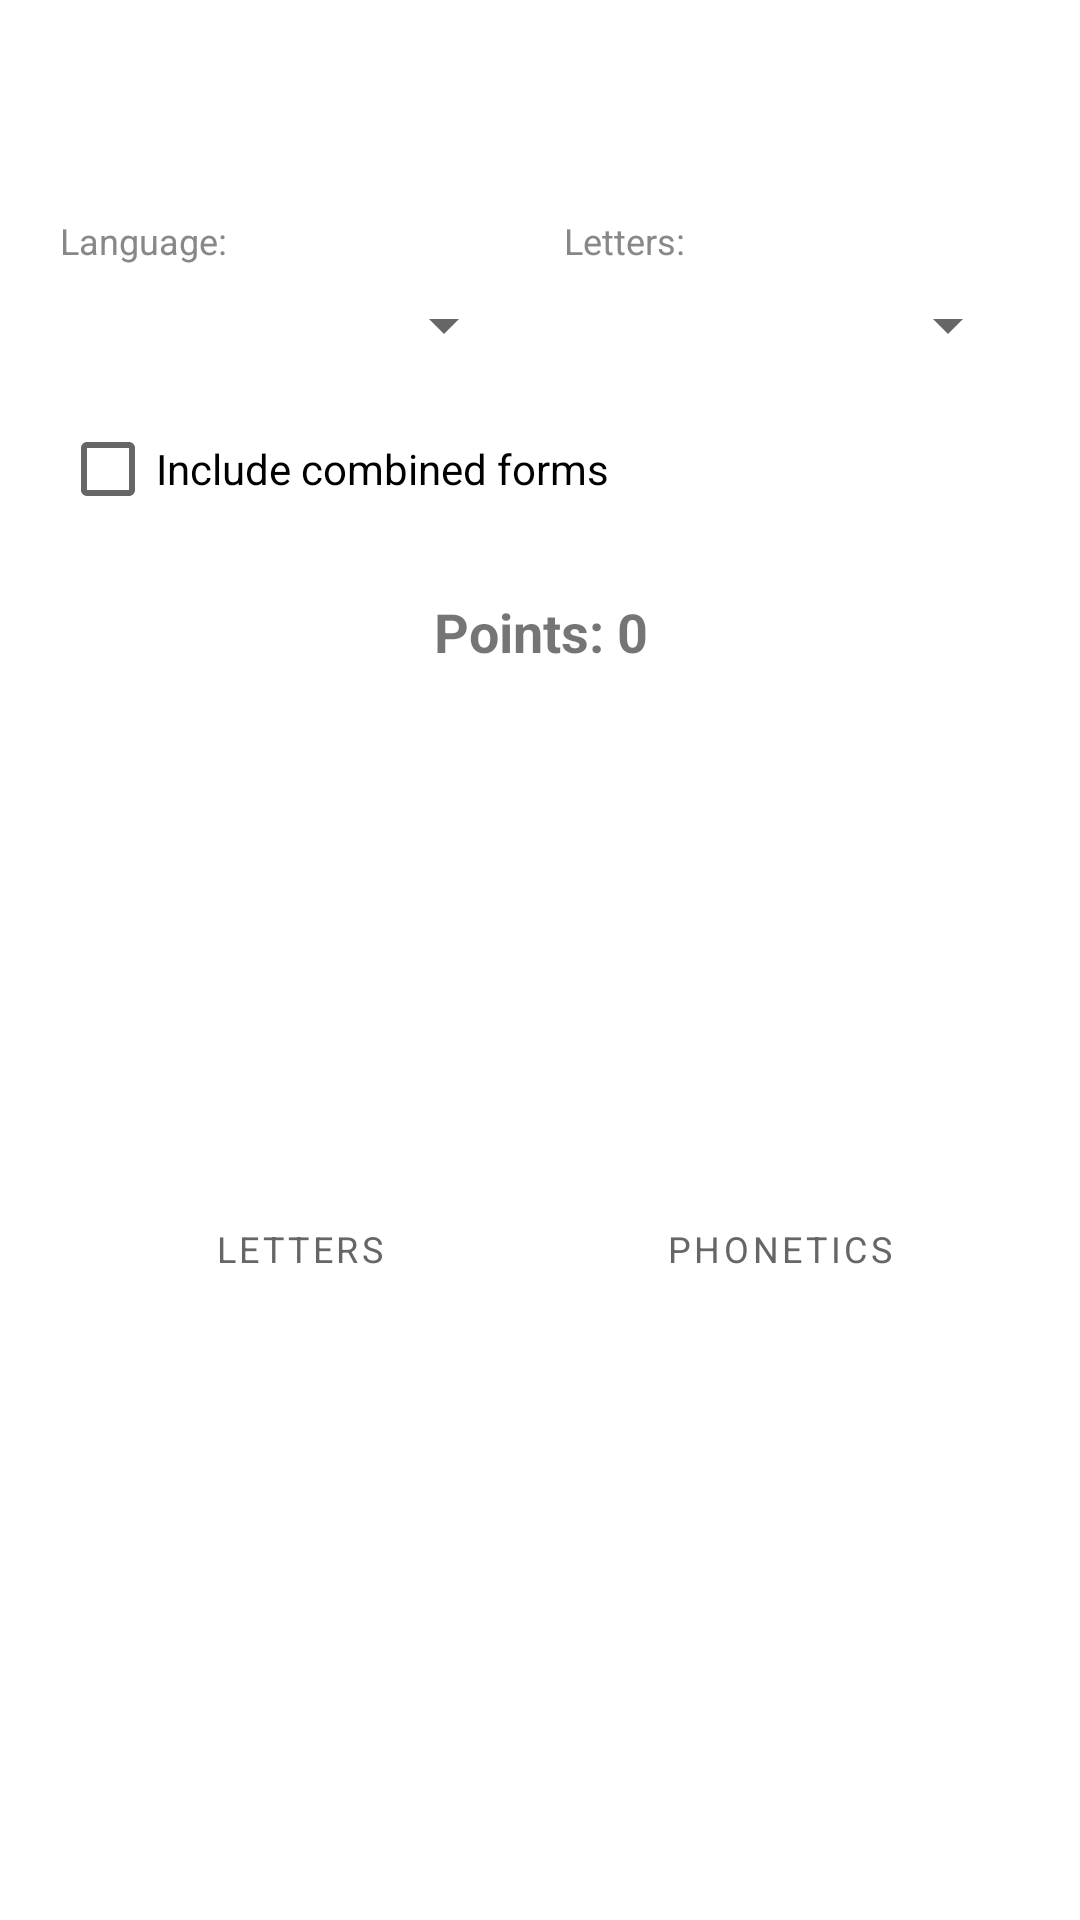

Android layout source for this screen:
<!-- AndroidManifest.xml: application theme Theme.ClassicsViewer -->
<!-- res/layout/activity_alphabet_game.xml -->
<?xml version="1.0" encoding="utf-8"?>
<LinearLayout xmlns:android="http://schemas.android.com/apk/res/android"
    xmlns:tools="http://schemas.android.com/tools"
    android:id="@+id/rootLayout"
    android:layout_width="match_parent"
    android:layout_height="match_parent"
    android:orientation="vertical"
    android:paddingTop="64dp"
    android:paddingBottom="8dp"
    android:paddingLeft="12dp"
    android:paddingRight="12dp"
    tools:context=".alphabet.AlphabetGameActivity">

    
    <LinearLayout
        android:id="@+id/headerLayout"
        android:layout_width="match_parent"
        android:layout_height="wrap_content"
        android:orientation="vertical"
        android:padding="8dp"
        android:background="@drawable/rounded_background"
        android:layout_marginBottom="4dp">

        
        <LinearLayout
            android:layout_width="match_parent"
            android:layout_height="wrap_content"
            android:orientation="horizontal"
            android:gravity="center_vertical">

            
            <LinearLayout
                android:layout_width="0dp"
                android:layout_height="wrap_content"
                android:layout_weight="1"
                android:orientation="vertical">

                <TextView
                    android:id="@+id/languageLabel"
                    android:layout_width="wrap_content"
                    android:layout_height="wrap_content"
                    android:text="Language:"
                    android:textSize="12sp"
                    android:textColor="#888888" />

                <Spinner
                    android:id="@+id/languageSpinner"
                    android:layout_width="match_parent"
                    android:layout_height="wrap_content"
                    android:minHeight="40dp" />
            </LinearLayout>

            
            <LinearLayout
                android:layout_width="0dp"
                android:layout_height="wrap_content"
                android:layout_weight="1"
                android:orientation="vertical"
                android:layout_marginStart="16dp">

                <TextView
                    android:id="@+id/countLabel"
                    android:layout_width="wrap_content"
                    android:layout_height="wrap_content"
                    android:text="Letters:"
                    android:textSize="12sp"
                    android:textColor="#888888" />

                <Spinner
                    android:id="@+id/countSpinner"
                    android:layout_width="match_parent"
                    android:layout_height="wrap_content"
                    android:minHeight="40dp" />
            </LinearLayout>
        </LinearLayout>

        
        <CheckBox
            android:id="@+id/combinedFormsCheckbox"
            android:layout_width="wrap_content"
            android:layout_height="wrap_content"
            android:text="Include combined forms"
            android:textSize="14sp"
            android:layout_marginTop="4dp"
            android:checked="false" />

    </LinearLayout>

    
    <TextView
        android:id="@+id/pointsText"
        android:layout_width="match_parent"
        android:layout_height="wrap_content"
        android:text="Points: 0"
        android:textSize="18sp"
        android:textStyle="bold"
        android:gravity="center"
        android:padding="6dp"
        android:layout_marginBottom="4dp" />

    
    <LinearLayout
        android:id="@+id/gameArea"
        android:layout_width="match_parent"
        android:layout_height="0dp"
        android:layout_weight="1"
        android:orientation="horizontal"
        android:gravity="center"
        android:padding="8dp"
        android:background="@drawable/rounded_background">

        
        <LinearLayout
            android:layout_width="0dp"
            android:layout_height="wrap_content"
            android:layout_weight="1"
            android:orientation="vertical"
            android:gravity="center">

            <TextView
                android:id="@+id/lettersTitle"
                android:layout_width="wrap_content"
                android:layout_height="wrap_content"
                android:text="Letters"
                android:textSize="12sp"
                android:textColor="#666666"
                android:textAllCaps="true"
                android:letterSpacing="0.1"
                android:layout_marginBottom="4dp" />

            <LinearLayout
                android:id="@+id/lettersContainer"
                android:layout_width="wrap_content"
                android:layout_height="wrap_content"
                android:orientation="vertical"
                android:gravity="center" />
        </LinearLayout>

        
        <LinearLayout
            android:layout_width="0dp"
            android:layout_height="wrap_content"
            android:layout_weight="1"
            android:orientation="vertical"
            android:gravity="center">

            <TextView
                android:id="@+id/phoneticsTitle"
                android:layout_width="wrap_content"
                android:layout_height="wrap_content"
                android:text="Phonetics"
                android:textSize="12sp"
                android:textColor="#666666"
                android:textAllCaps="true"
                android:letterSpacing="0.1"
                android:layout_marginBottom="4dp" />

            <LinearLayout
                android:id="@+id/phoneticsContainer"
                android:layout_width="wrap_content"
                android:layout_height="wrap_content"
                android:orientation="vertical"
                android:gravity="center" />
        </LinearLayout>

    </LinearLayout>

    
    <TextView
        android:id="@+id/messageText"
        android:layout_width="match_parent"
        android:layout_height="wrap_content"
        android:gravity="center"
        android:textSize="14sp"
        android:textColor="#4CAF50"
        android:minHeight="24dp"
        android:layout_marginTop="4dp" />

</LinearLayout>
<!-- resources referenced by this layout -->
<resources>
  <style name="Theme.ClassicsViewer" parent="Theme.MaterialComponents.DayNight.DarkActionBar">
          <item name="colorPrimary">@color/purple_500</item>
          <item name="colorPrimaryVariant">@color/purple_700</item>
          <item name="colorOnPrimary">@color/white</item>
          <item name="colorSecondary">@color/teal_200</item>
          <item name="colorSecondaryVariant">@color/teal_700</item>
          <item name="colorOnSecondary">@color/black</item>
          <item name="materialAlertDialogTheme">@style/CustomAlertDialog</item>
      </style>
  <style name="CustomAlertDialog" parent="ThemeOverlay.MaterialComponents.MaterialAlertDialog">
          <item name="buttonBarPositiveButtonStyle">@style/PositiveButtonStyle</item>
          <item name="buttonBarNegativeButtonStyle">@style/NegativeButtonStyle</item>
      </style>
  <style name="PositiveButtonStyle" parent="Widget.MaterialComponents.Button.TextButton.Dialog">
          <item name="android:textColor">#FFFFFF</item>
      </style>
  <style name="NegativeButtonStyle" parent="Widget.MaterialComponents.Button.TextButton.Dialog">
          <item name="android:textColor">#FFFFFF</item>
      </style>
  <!-- not gathered from this repository: default colours our renderer supplied (Android Studio template values) -->
  <color name="purple_500">#FF6200EE</color>
  <color name="purple_700">#FF3700B3</color>
  <color name="teal_200">#FF03DAC5</color>
  <color name="teal_700">#FF018786</color>
  <color name="black">#FF000000</color>
  <color name="white">#FFFFFFFF</color>
</resources>
